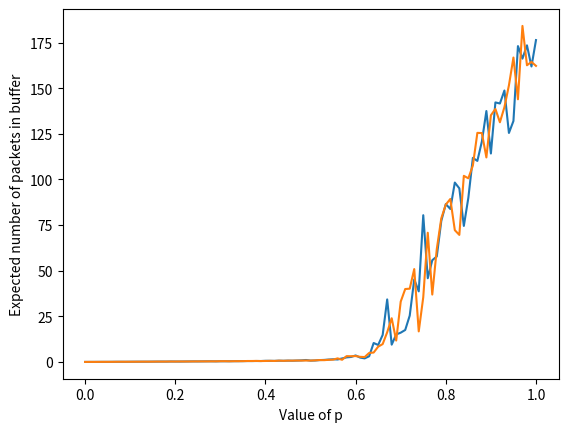

Write the Python code that produced this figure.
import numpy as np
import math
import matplotlib.pyplot as plt

r_dest = 0.75
def func(p, total_time):
    st_queue = []
    nd_queue = []
    st_state = []
    nd_state = []
    for i in range (total_time):
        if(len(st_queue)!=0 and len(nd_queue)!=0):
            if (st_queue[0] == nd_queue[0]):
                if(np.random.rand()<=0.5):
                    st_queue.pop(0)
                else:
                    nd_queue.pop(0)
            else:
                st_queue.pop(0)
                nd_queue.pop(0)
        elif (len(st_queue) != 0):
            st_queue.pop(0)
        elif (len(nd_queue) != 0):
            nd_queue.pop(0)
        
        rand_gen = np.random.rand(2, 2)
        if (rand_gen[0][0]<= p):
            if (rand_gen[0][1]<=r_dest):
                st_queue.append(1)
            else:
                st_queue.append(2)
        if (rand_gen[1][0]<= p):
            if (rand_gen[1][1]<=r_dest):
                nd_queue.append(1)
            else:
                nd_queue.append(2)
        st_state.append(len(st_queue))
        nd_state.append(len(nd_queue))
    return (np.mean(st_state), np.mean(nd_state))
  
p = np.linspace(0,1,101)
x1 = []
x2 = []
for i in range(len(p)):
    temp = func(p[i], 1000)
    x1.append(temp[0])
    x2.append(temp[1])
plt.plot(p, x1)
plt.plot(p, x2)
plt.xlabel("Value of p")
plt.ylabel("Expected number of packets in buffer")
plt.show()


